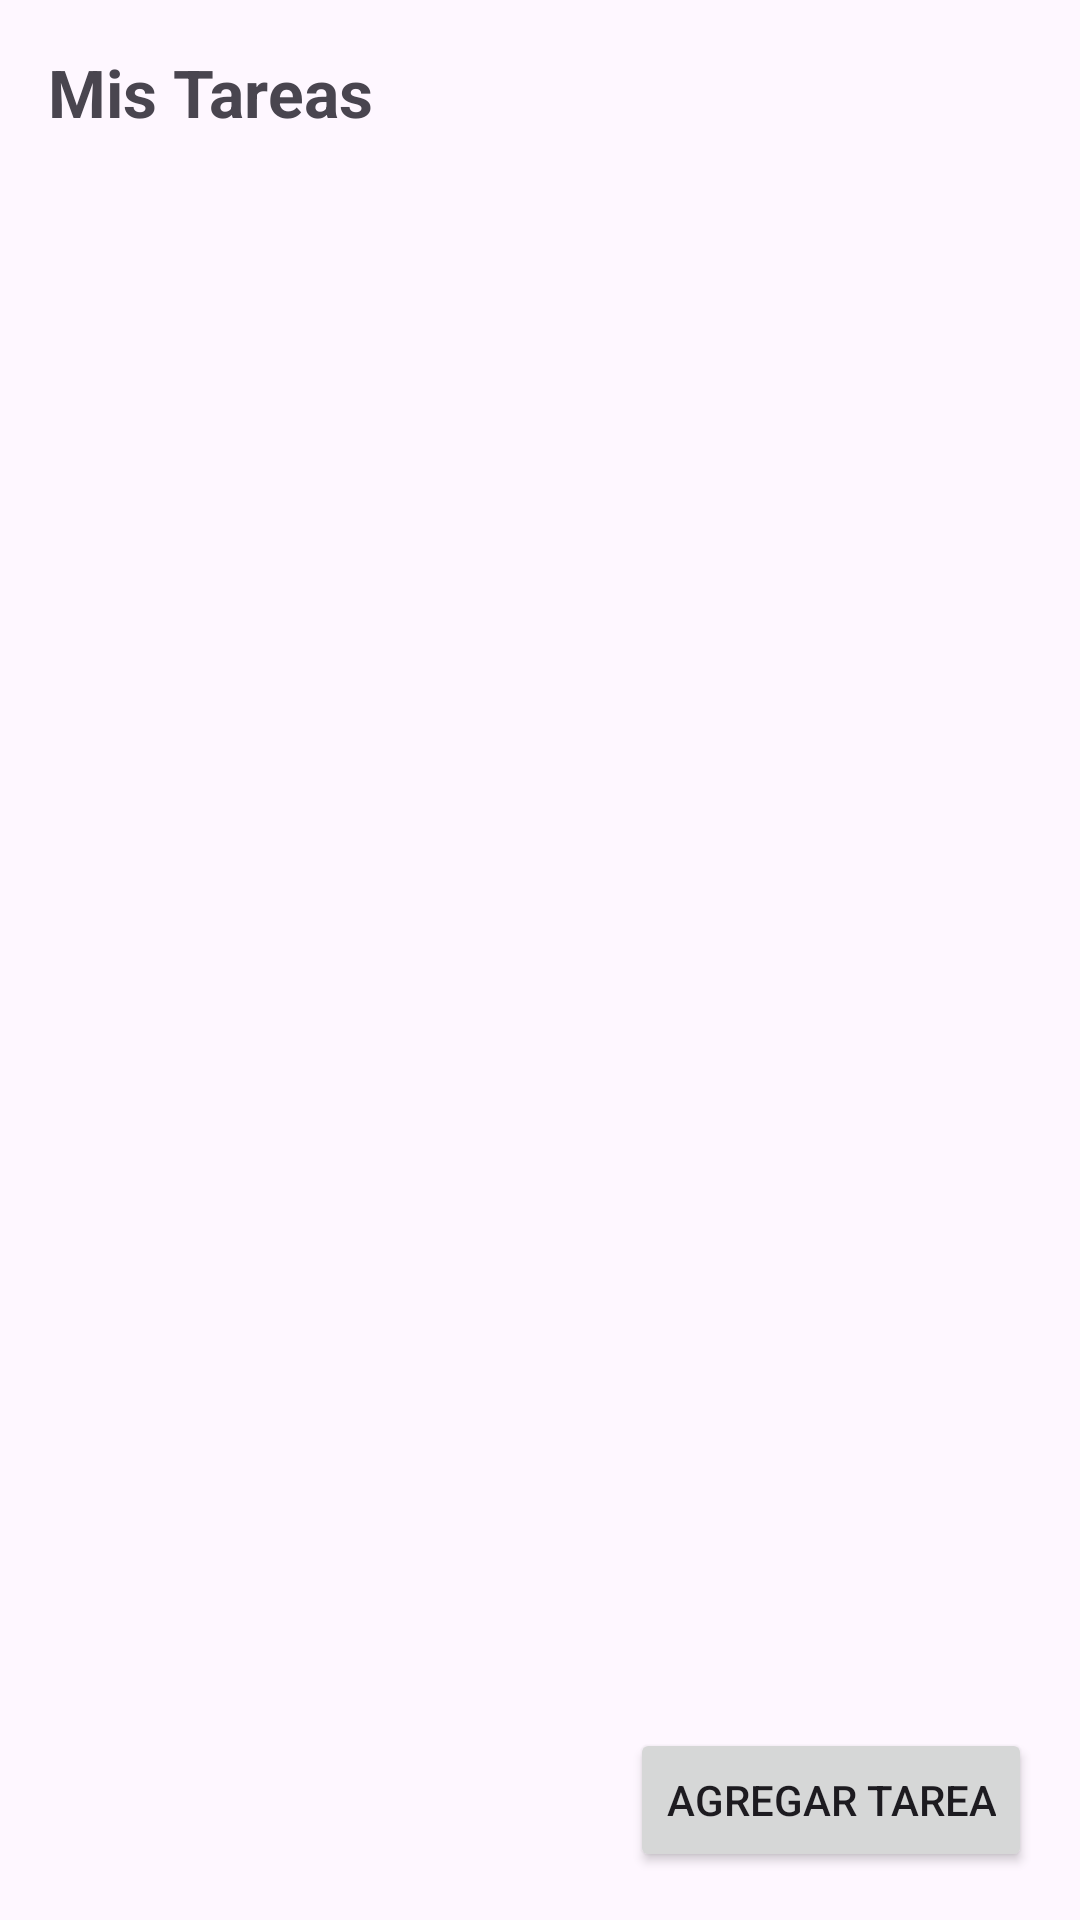

Write the Android layout XML for this screen, with the resource values it uses.
<!-- AndroidManifest.xml: application theme Theme.HelloAndroidLatorreYuriani -->
<!-- res/layout/fragment_task_list.xml -->
<?xml version="1.0" encoding="utf-8"?>
<androidx.constraintlayout.widget.ConstraintLayout
    xmlns:android="http://schemas.android.com/apk/res/android"
    xmlns:app="http://schemas.android.com/apk/res-auto"
    android:layout_width="match_parent"
    android:layout_height="match_parent">

    
    <TextView
        android:id="@+id/tvTitle"
        android:layout_width="wrap_content"
        android:layout_height="wrap_content"
        android:text="Mis Tareas"
        android:textSize="22sp"
        android:textStyle="bold"
        app:layout_constraintTop_toTopOf="parent"
        app:layout_constraintStart_toStartOf="parent"
        android:layout_margin="16dp"/>

    
    <androidx.recyclerview.widget.RecyclerView
        android:id="@+id/recyclerTasks"
        android:layout_width="0dp"
        android:layout_height="0dp"
        app:layout_constraintTop_toBottomOf="@id/tvTitle"
        app:layout_constraintBottom_toTopOf="@id/btnAdd"
        app:layout_constraintStart_toStartOf="parent"
        app:layout_constraintEnd_toEndOf="parent"/>

    
    <Button
        android:id="@+id/btnAdd"
        android:layout_width="wrap_content"
        android:layout_height="wrap_content"
        android:text="Agregar Tarea"
        app:layout_constraintBottom_toBottomOf="parent"
        app:layout_constraintEnd_toEndOf="parent"
        android:layout_margin="16dp"/>

</androidx.constraintlayout.widget.ConstraintLayout>
<!-- resources referenced by this layout -->
<resources>
  <style name="Theme.HelloAndroidLatorreYuriani" parent="Base.Theme.HelloAndroidLatorreYuriani" />
  <style name="Base.Theme.HelloAndroidLatorreYuriani" parent="Theme.Material3.DayNight.NoActionBar">
          
          
      </style>
</resources>
